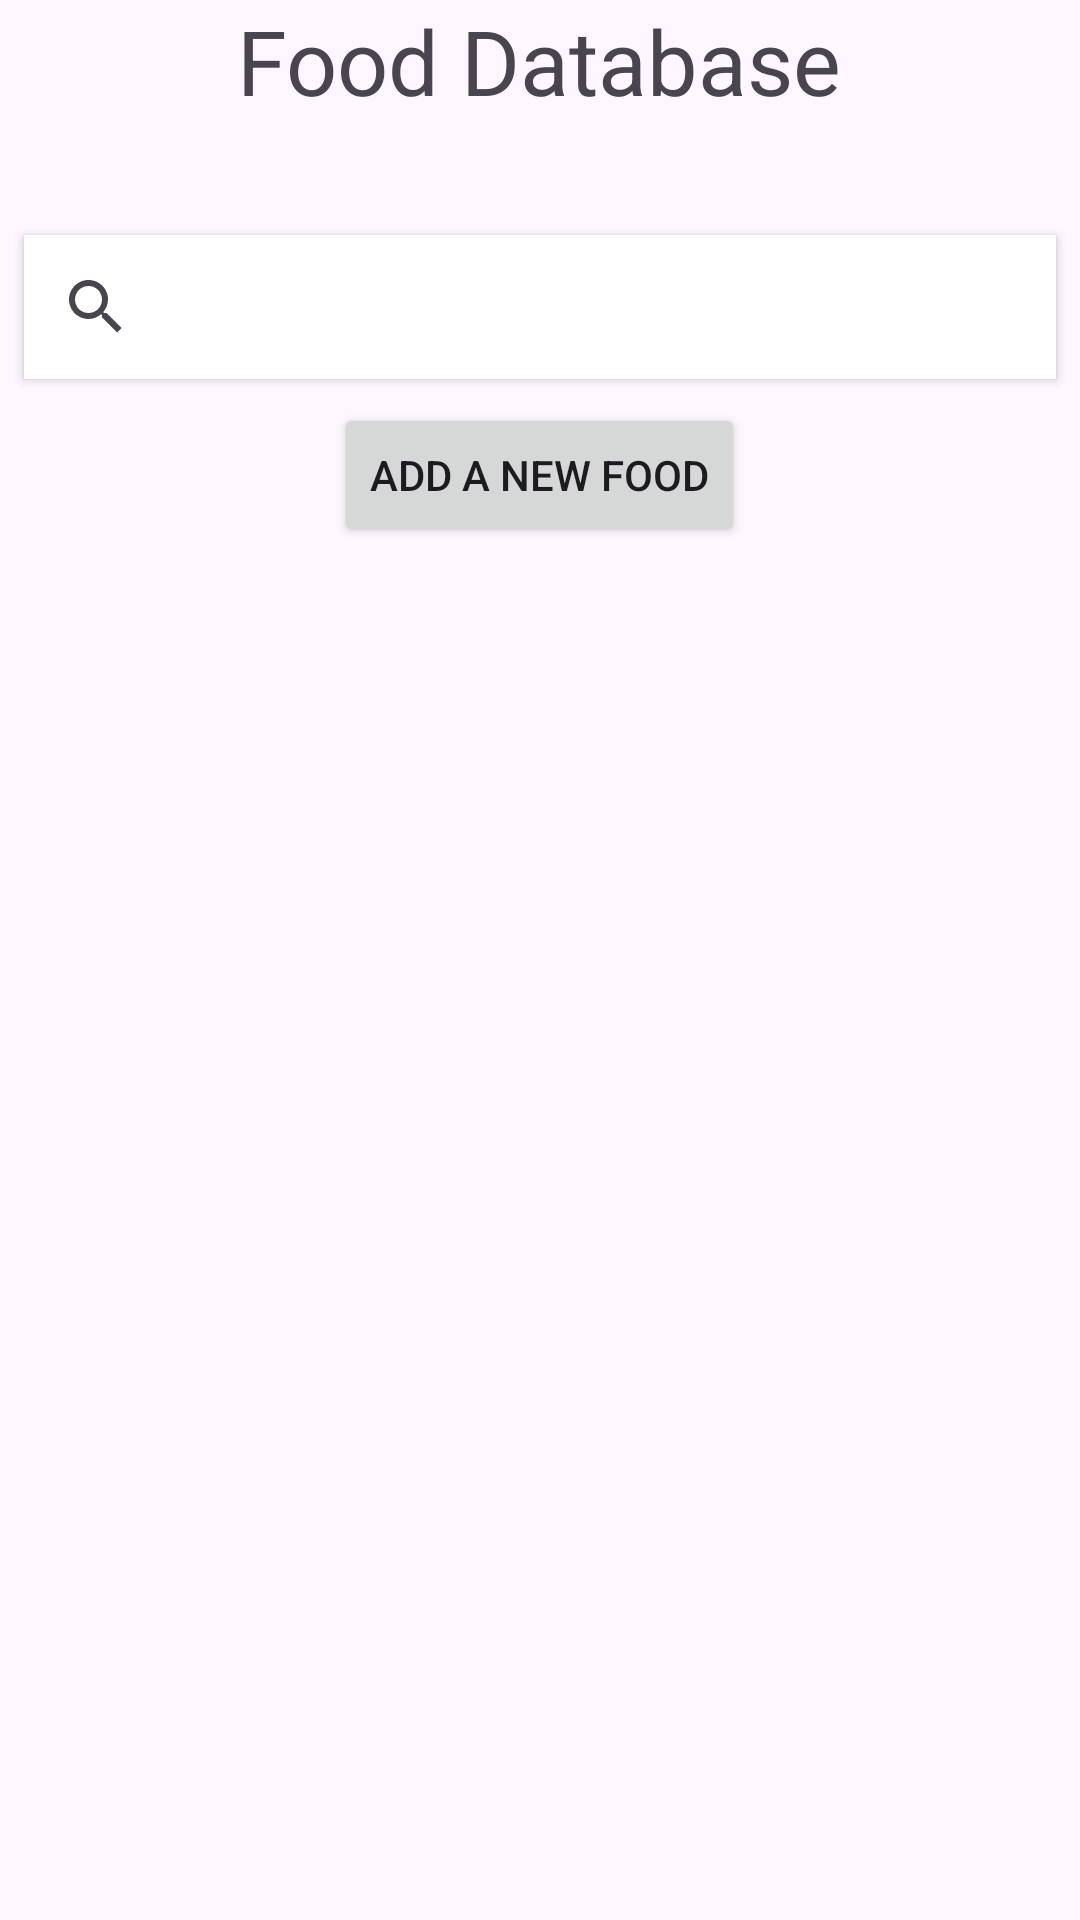

The Android layout XML behind this screen, and the referenced resources:
<!-- AndroidManifest.xml: application theme Theme.Assignment2Excercises -->
<!-- res/layout/activity_main.xml -->
<?xml version="1.0" encoding="utf-8"?>
<LinearLayout xmlns:android="http://schemas.android.com/apk/res/android"
    xmlns:app="http://schemas.android.com/apk/res-auto"
    xmlns:tools="http://schemas.android.com/tools"
    android:id="@+id/main"
    android:layout_width="match_parent"
    android:layout_height="match_parent"
    tools:context=".MainActivity"
    android:orientation="vertical"
    android:gravity="center">

    <TextView
        android:layout_width="wrap_content"
        android:layout_height="wrap_content"
        android:text="Food Database"
        android:textSize="30sp"
        android:layout_marginBottom="30dp"/>

    <androidx.appcompat.widget.SearchView
        android:id="@+id/searchView"
        android:layout_width="match_parent"
        android:layout_height="wrap_content"
        android:layout_margin="8dp"
        android:background="@android:color/white"
        android:elevation="2dp" />

    <Button
        android:layout_width="wrap_content"
        android:layout_height="wrap_content"
        android:text="Add a New Food"
        android:id="@+id/btnAF"/>

    <androidx.recyclerview.widget.RecyclerView
        android:id="@+id/recyclerView"
        android:layout_width="match_parent"
        android:layout_height="match_parent" />

</LinearLayout>
<!-- resources referenced by this layout -->
<resources>
  <style name="Theme.Assignment2Excercises" parent="Base.Theme.Assignment2Excercises" />
  <style name="Base.Theme.Assignment2Excercises" parent="Theme.Material3.DayNight.NoActionBar">
          
          
      </style>
</resources>
